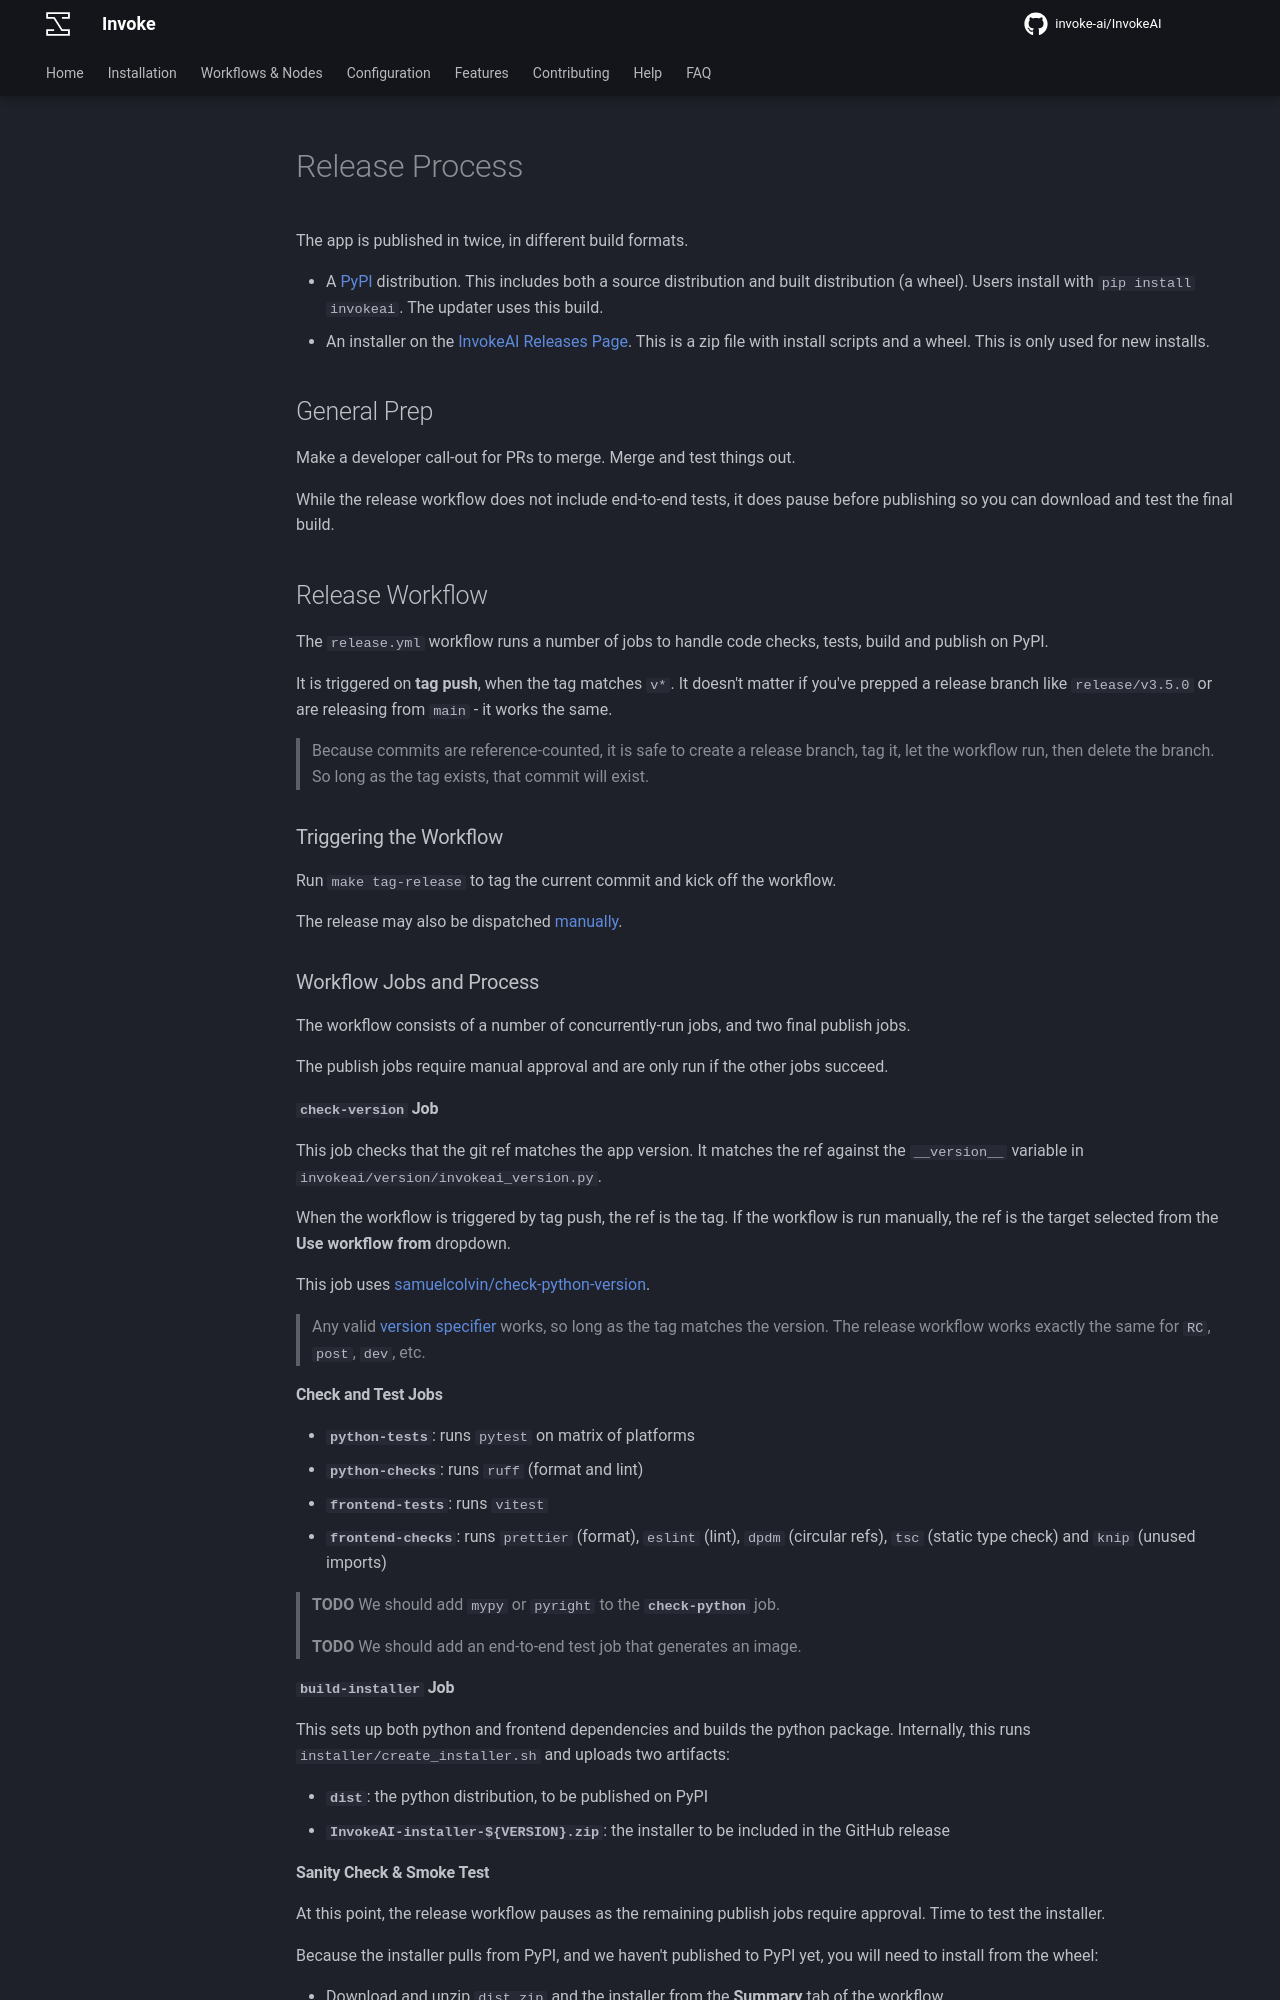

repository: i-huzaifa-arshad/InvokeAI-v5.2.0 · page: RELEASE/index.html · generator: mkdocs

# Release Process

The app is published in twice, in different build formats.

- A [PyPI] distribution. This includes both a source distribution and built distribution (a wheel). Users install with `pip install invokeai`. The updater uses this build.
- An installer on the [InvokeAI Releases Page]. This is a zip file with install scripts and a wheel. This is only used for new installs.

## General Prep

Make a developer call-out for PRs to merge. Merge and test things out.

While the release workflow does not include end-to-end tests, it does pause before publishing so you can download and test the final build.

## Release Workflow

The `release.yml` workflow runs a number of jobs to handle code checks, tests, build and publish on PyPI.

It is triggered on **tag push**, when the tag matches `v*`. It doesn't matter if you've prepped a release branch like `release/v3.5.0` or are releasing from `main` - it works the same.

> Because commits are reference-counted, it is safe to create a release branch, tag it, let the workflow run, then delete the branch. So long as the tag exists, that commit will exist.

### Triggering the Workflow

Run `make tag-release` to tag the current commit and kick off the workflow.

The release may also be dispatched [manually].

### Workflow Jobs and Process

The workflow consists of a number of concurrently-run jobs, and two final publish jobs.

The publish jobs require manual approval and are only run if the other jobs succeed.

#### `check-version` Job

This job checks that the git ref matches the app version. It matches the ref against the `__version__` variable in `invokeai/version/invokeai_version.py`.

When the workflow is triggered by tag push, the ref is the tag. If the workflow is run manually, the ref is the target selected from the **Use workflow from** dropdown.

This job uses [samuelcolvin/check-python-version].

> Any valid [version specifier] works, so long as the tag matches the version. The release workflow works exactly the same for `RC`, `post`, `dev`, etc.

#### Check and Test Jobs

- **`python-tests`**: runs `pytest` on matrix of platforms
- **`python-checks`**: runs `ruff` (format and lint)
- **`frontend-tests`**: runs `vitest`
- **`frontend-checks`**: runs `prettier` (format), `eslint` (lint), `dpdm` (circular refs), `tsc` (static type check) and `knip` (unused imports)

> **TODO** We should add `mypy` or `pyright` to the **`check-python`** job.

> **TODO** We should add an end-to-end test job that generates an image.

#### `build-installer` Job

This sets up both python and frontend dependencies and builds the python package. Internally, this runs `installer/create_installer.sh` and uploads two artifacts:

- **`dist`**: the python distribution, to be published on PyPI
- **`InvokeAI-installer-${VERSION}.zip`**: the installer to be included in the GitHub release
